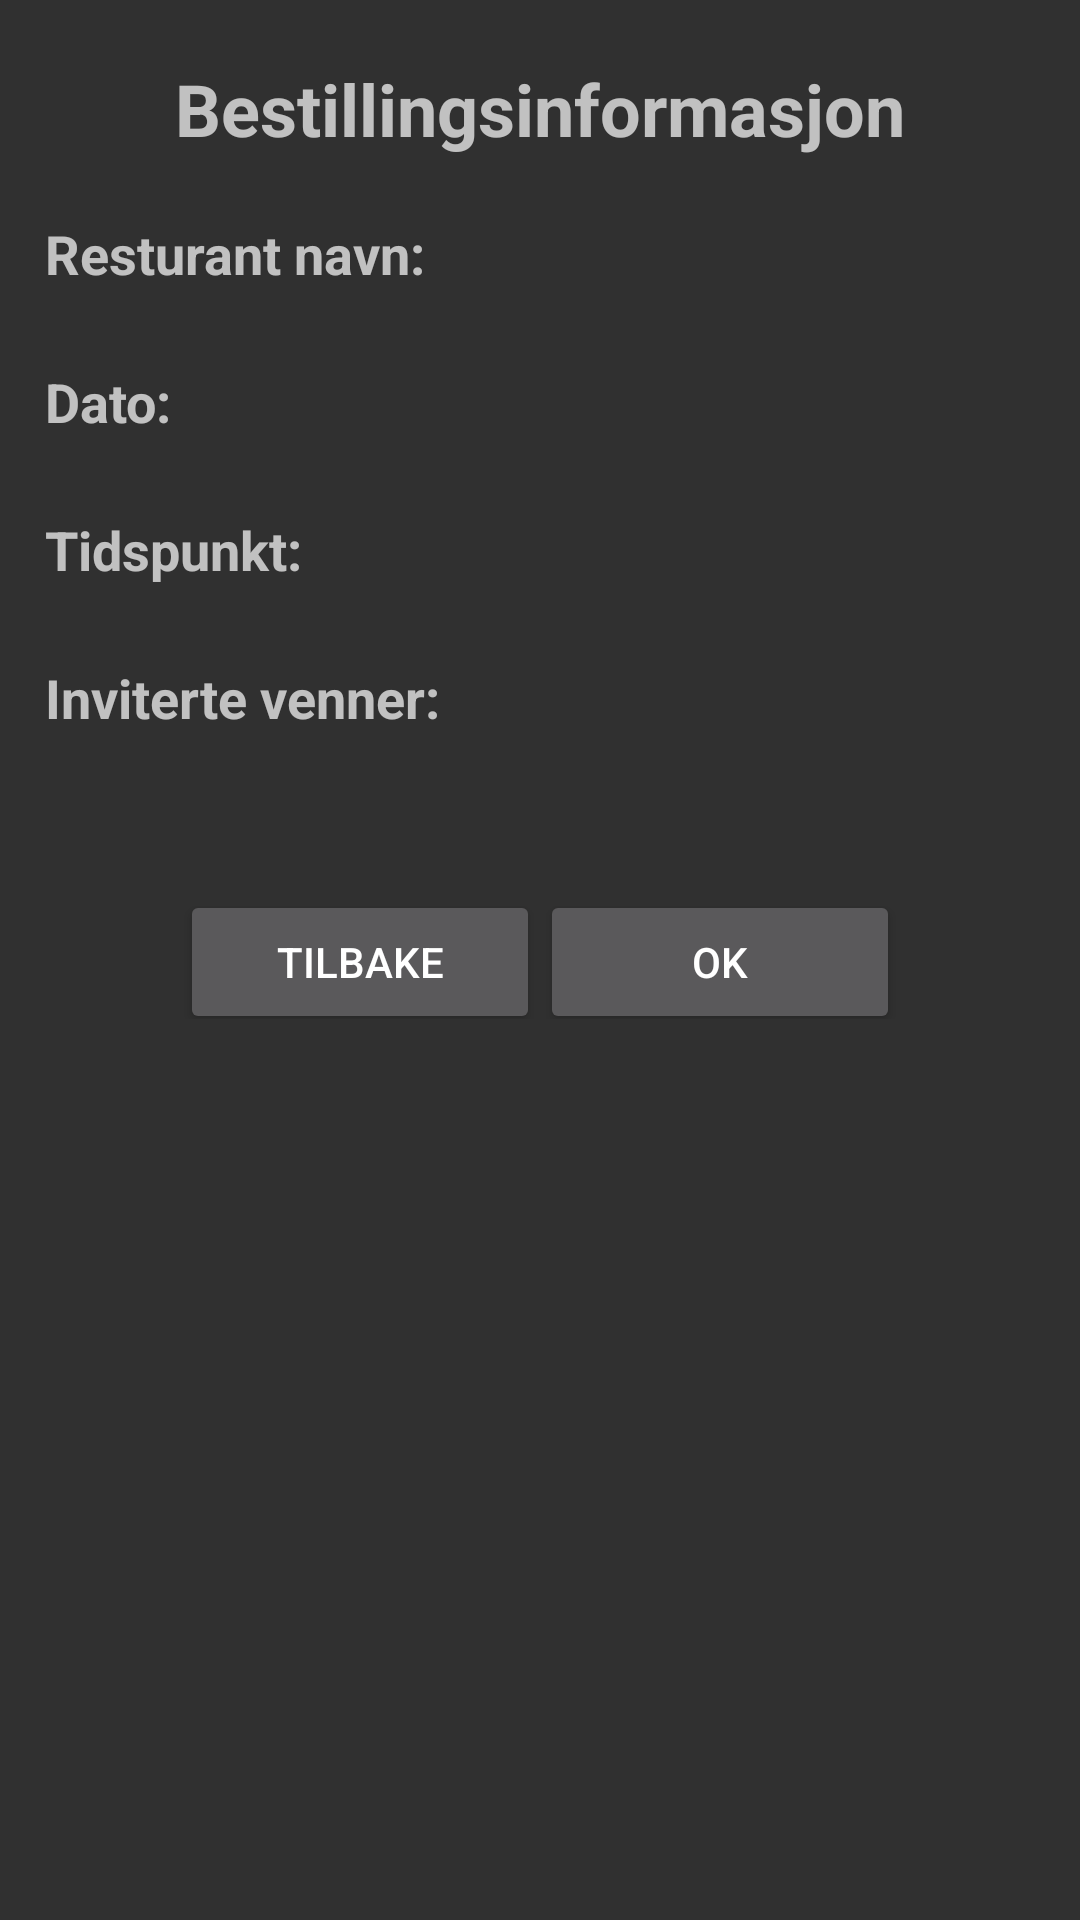

Here is an Android app screen rendered from its layout file. Give the layout XML and the strings, colors and styles it references.
<!-- AndroidManifest.xml: application theme Theme.AppCompat.NoActionBar -->
<!-- res/layout/activity_se_bestillings_info.xml -->
<?xml version="1.0" encoding="utf-8"?>
<RelativeLayout xmlns:android="http://schemas.android.com/apk/res/android"
    android:orientation="vertical"
    android:layout_width="wrap_content"
    android:paddingLeft="15dp"
    android:paddingRight="15dp"
    android:paddingTop="15dp"
    android:layout_height="wrap_content">

    <TextView
        android:id="@+id/dinBestilling"
        android:layout_width="wrap_content"
        android:layout_height="wrap_content"
        android:layout_below="@+id/tidBoks"
        android:layout_centerHorizontal="true"
        android:layout_marginTop="5dp"
        android:text="Bestillingsinformasjon"
        android:textAlignment="center"
        android:textSize="24sp"
        android:textStyle="bold" />

    <TextView
        android:id="@+id/resturantNavn"
        android:layout_width="396dp"
        android:layout_height="wrap_content"
        android:layout_below="@+id/dinBestilling"
        android:layout_centerHorizontal="true"
        android:layout_marginTop="20dp"
        android:text="Resturant navn:"
        android:textSize="18sp"
        android:textStyle="bold" />
    <TextView
        android:id="@+id/resNavn"
        android:layout_width="396dp"
        android:layout_height="wrap_content"
        android:layout_below="@+id/resturantNavn"
        android:layout_centerHorizontal="true"
        android:layout_marginTop="3dp" />

    <TextView
        android:id="@+id/besDato"
        android:layout_width="396dp"
        android:layout_height="wrap_content"
        android:layout_below="@+id/resNavn"
        android:layout_centerHorizontal="true"
        android:layout_marginTop="3dp"
        android:text="Dato:"
        android:textSize="18sp"
        android:textStyle="bold" />
    <TextView
        android:id="@+id/bDato"
        android:layout_width="396dp"
        android:layout_height="wrap_content"
        android:layout_below="@+id/besDato"
        android:layout_centerHorizontal="true"
        android:layout_marginTop="3dp" />

    <TextView
        android:id="@+id/besTid"
        android:layout_width="396dp"
        android:layout_height="wrap_content"
        android:layout_below="@+id/bDato"
        android:layout_centerHorizontal="true"
        android:layout_marginTop="3dp"
        android:text="Tidspunkt:"
        android:textSize="18sp"
        android:textStyle="bold" />
    <TextView
        android:id="@+id/bTid"
        android:layout_width="396dp"
        android:layout_height="wrap_content"
        android:layout_below="@+id/besTid"
        android:layout_centerHorizontal="true"
        android:layout_marginTop="3dp" />

    <TextView
        android:id="@+id/besVenner"
        android:layout_width="396dp"
        android:layout_height="wrap_content"
        android:layout_below="@+id/bTid"
        android:layout_centerHorizontal="true"
        android:layout_marginTop="3dp"
        android:text="Inviterte venner:"
        android:textSize="18sp"
        android:textStyle="bold" />
    <TextView
        android:id="@+id/bVenner"
        android:layout_width="396dp"
        android:layout_height="wrap_content"
        android:layout_below="@+id/besVenner"
        android:layout_centerHorizontal="true"
        android:layout_marginTop="3dp" />

    <LinearLayout
        android:id="@+id/boks"
        android:padding="15dp"
        android:layout_centerHorizontal="true"
        android:layout_width="wrap_content"
        android:layout_height="wrap_content"
        android:weightSum="100"
        android:layout_below="@+id/bVenner">

        <Button
            android:id="@+id/btnTilbake"
            android:layout_width="120dp"
            android:layout_height="wrap_content"
            android:layout_below="@+id/bVenner"
            android:layout_centerHorizontal="true"

            android:layout_gravity="center"
            android:layout_marginTop="10dp"
            android:text="Tilbake" />

        <Button
            android:id="@+id/btnOk"
            android:layout_width="120dp"

            android:layout_height="wrap_content"
            android:layout_below="@+id/bVenner"
            android:layout_centerHorizontal="true"
            android:layout_gravity="center"
            android:layout_marginTop="10dp"
            android:text="Ok" />
    </LinearLayout>
</RelativeLayout>
<!-- resources referenced by this layout -->
<resources>

</resources>
